5-way image classification set "nn_images" from GitHub (iceberg-project/Seals); label vocabulary: crabeater, emperor, pack ice, pack-ice, weddell.

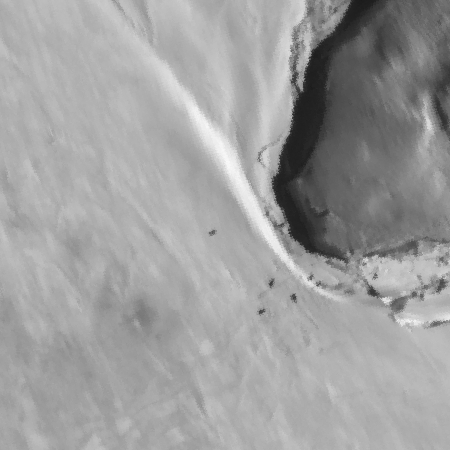
Label: weddell

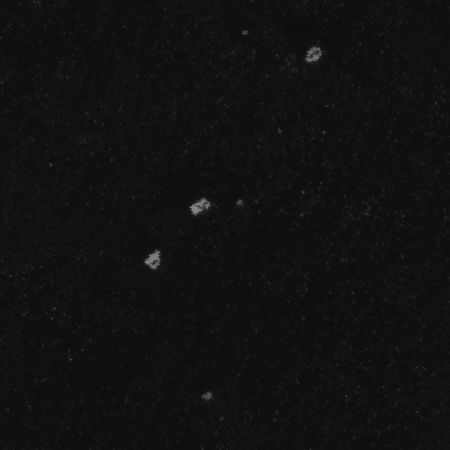
Label: crabeater

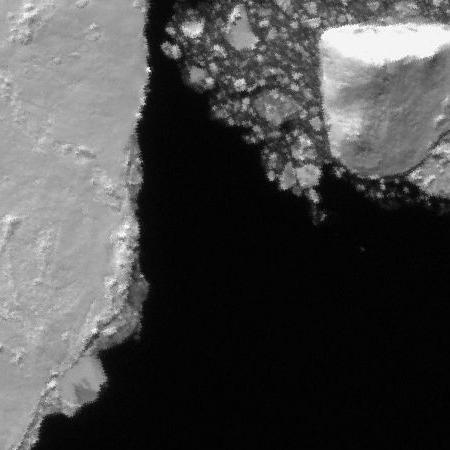
Label: pack ice

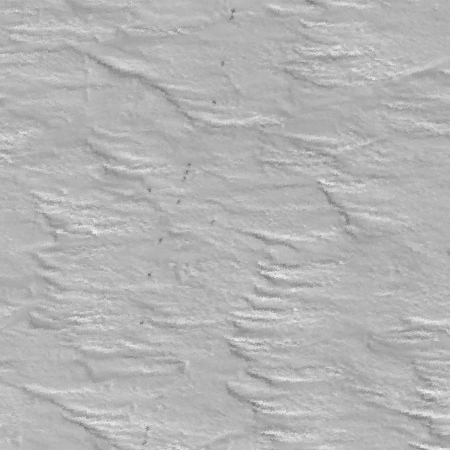
Label: emperor

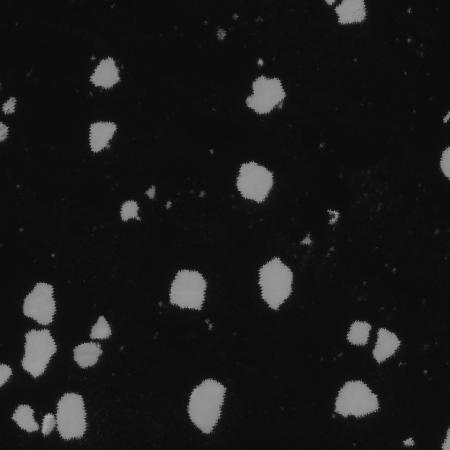
Label: pack ice

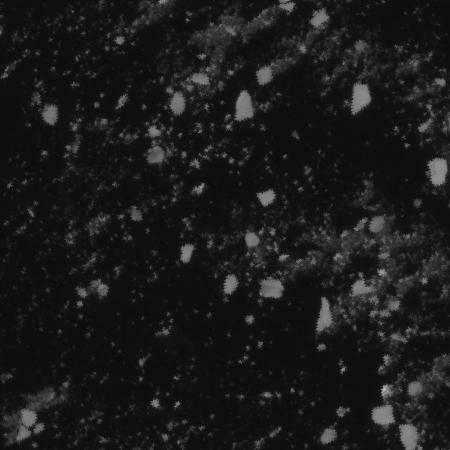
Label: pack-ice
